The GitHub repository FPT-ThaiTuan/Using-deep-learning-to-classify-fruits-using-the-VGG16-model contains a labelled image folder "Dataset" with 10 categories: apple, avocado, banana, cherry, kiwi, mango, orange, pinenapple, strawberries, watermelon. Examples follow, each with its label.

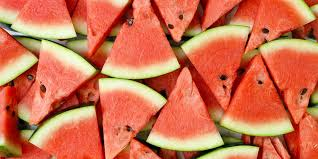
Label: watermelon

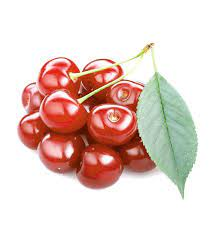
Label: cherry

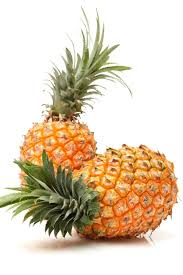
Label: pinenapple

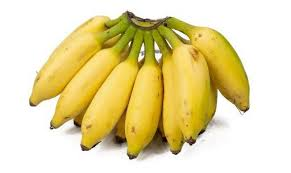
Label: banana

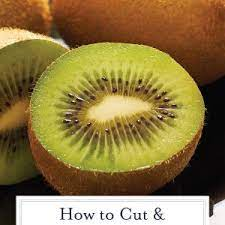
Label: kiwi

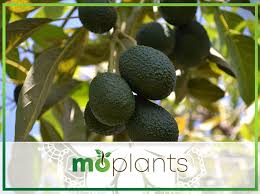
Label: avocado
